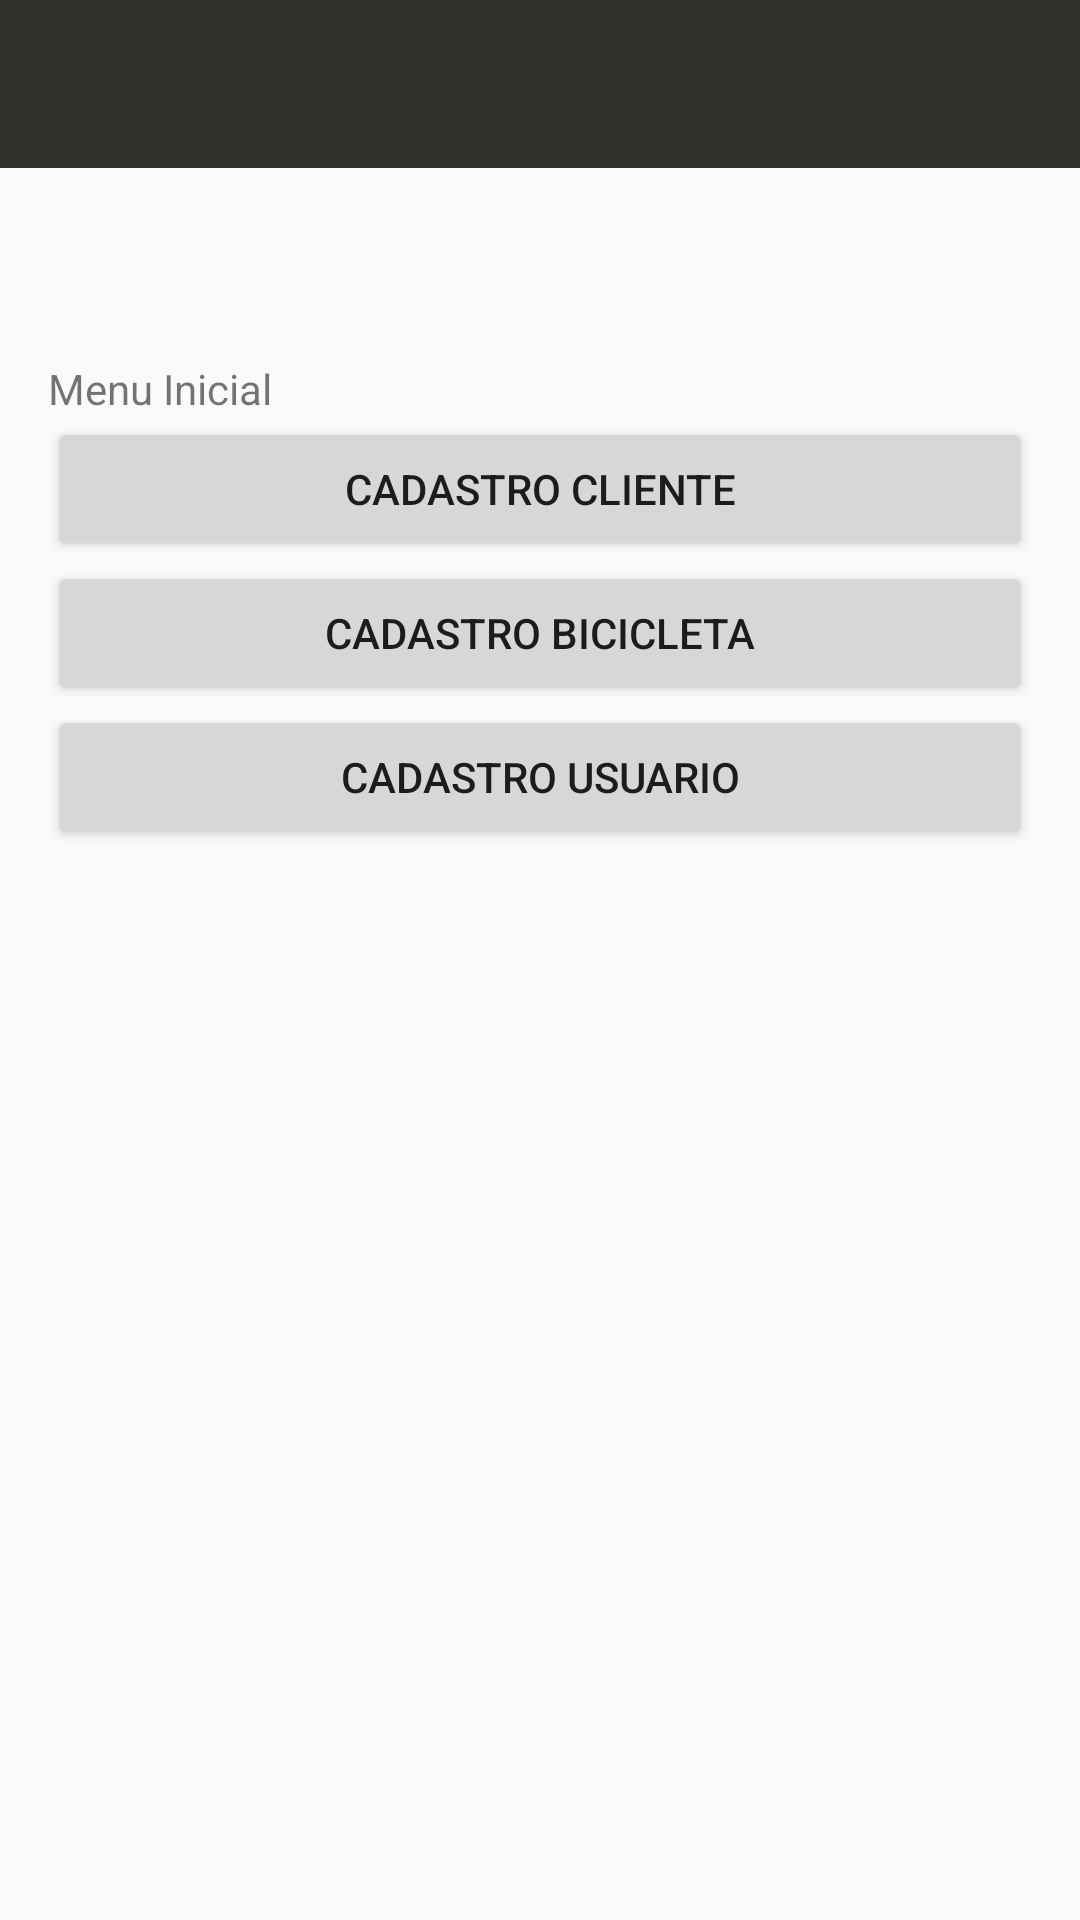

Here is an Android app screen rendered from its layout file. Give the layout XML and the strings, colors and styles it references.
<!-- AndroidManifest.xml: activity theme AppTheme.Toolbar -->
<!-- res/layout/activity_tela_inicial.xml -->
<LinearLayout xmlns:android="http://schemas.android.com/apk/res/android"
    xmlns:app="http://schemas.android.com/apk/res-auto"
    xmlns:tools="http://schemas.android.com/tools"
    android:layout_width="match_parent"
    android:layout_height="match_parent"
    android:orientation="vertical"
    tools:context=".TelaInicialActivity">
    <include layout="@layout/toolbar"/>

    <ProgressBar
        android:id="@+id/progressBar"
        style="?android:attr/progressBarStyle"
        android:layout_width="match_parent"
        android:layout_height="wrap_content"
        android:visibility="invisible"
        android:outlineAmbientShadowColor="@color/colorAccent"
        android:outlineSpotShadowColor="@color/colorAccent"
        />

    <LinearLayout
        android:layout_width="match_parent"
        android:layout_height="match_parent"
        android:orientation="vertical"
        android:padding="16dp"
        android:splitMotionEvents="false">


        <TextView
            android:id="@+id/mensagemInicial"
            android:layout_width="match_parent"
            android:layout_height="wrap_content"
            android:text="Menu Inicial" />
        <Button
            android:id="@+id/cadastroCliente"
            android:layout_width="match_parent"
            android:layout_height="wrap_content"
            android:text="Cadastro Cliente" />
        <Button
            android:id="@+id/cadastroBicicleta"
            android:layout_width="match_parent"
            android:layout_height="wrap_content"
            android:text="Cadastro Bicicleta"/>
        <Button
        android:id="@+id/cadastroUsuario"
        android:layout_width="match_parent"
        android:layout_height="wrap_content"
        android:text="Cadastro Usuario" />
    </LinearLayout>
</LinearLayout>
<!-- res/layout/toolbar.xml (included above) -->
<?xml version="1.0" encoding="utf-8"?>
<androidx.appcompat.widget.Toolbar xmlns:android="http://schemas.android.com/apk/res/android"
    android:id="@+id/toolbar"
    android:layout_width="match_parent"
    android:layout_height="wrap_content"
    android:background="#30322E"
    android:minHeight="?attr/actionBarSize"
    android:theme="@style/ThemeOverlay.AppCompat.Dark.ActionBar">


</androidx.appcompat.widget.Toolbar>
<!-- resources referenced by this layout -->
<resources>
  <color name="colorAccent">#E0F4E0</color>
  <style name="AppTheme.Toolbar" parent="AppTheme">
          <item name="windowActionBarOverlay">false</item>
          <item name="windowNoTitle">true</item>
  
      </style>
  <style name="AppTheme" parent="Theme.AppCompat.Light.DarkActionBar">
          
          <item name="colorPrimary">@color/colorPrimary</item>
          <item name="colorPrimaryDark">@color/colorPrimaryDark</item>
          <item name="colorAccent">@color/colorAccent</item>
      </style>
  <color name="colorPrimary">#355128</color>
  <color name="colorPrimaryDark">#F0F6EF</color>
</resources>
